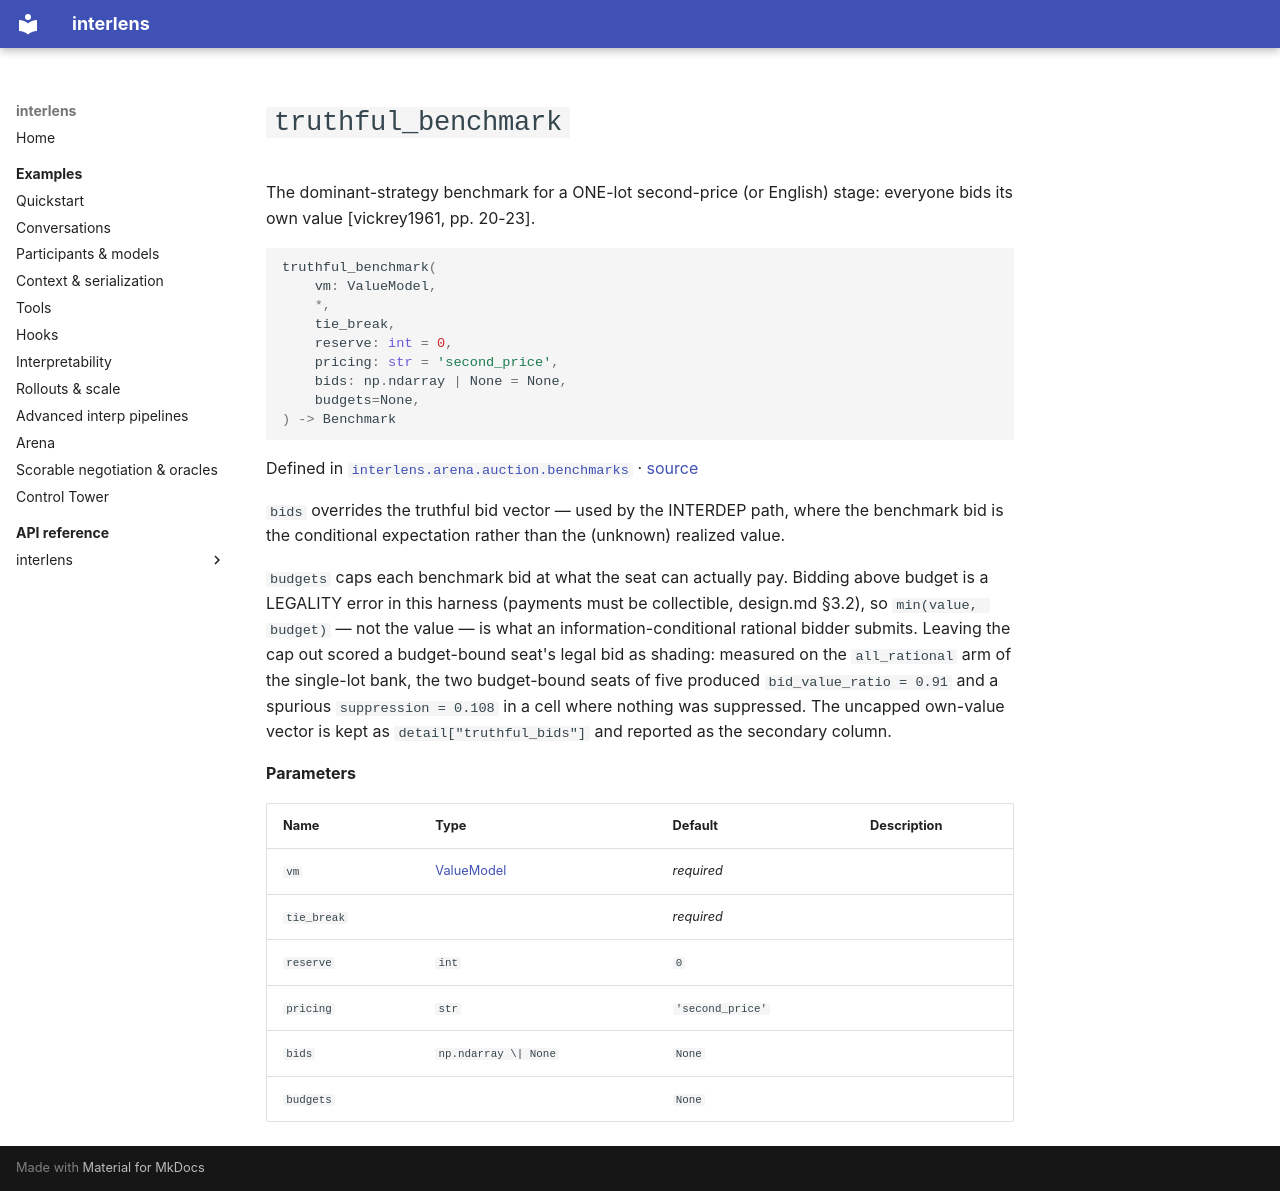

repository: Sid-MB/interlens · page: reference/interlens/arena/auction/benchmarks/truthful_benchmark/index.html · generator: mkdocs

# `truthful_benchmark`

The dominant-strategy benchmark for a ONE-lot second-price (or English) stage: everyone bids its own value [vickrey1961, pp. 20-23].

```python
truthful_benchmark(
	vm: ValueModel,
	*,
	tie_break,
	reserve: int = 0,
	pricing: str = 'second_price',
	bids: np.ndarray | None = None,
	budgets=None,
) -> Benchmark
```

Defined in [`interlens.arena.auction.benchmarks`](index.md) · [source](https://github.com/Sid-MB/interlens/blob/main/src/interlens/arena/auction/benchmarks.py#L101-L131)

`bids` overrides the truthful bid vector — used by the INTERDEP path, where the benchmark bid is the
conditional expectation rather than the (unknown) realized value.

`budgets` caps each benchmark bid at what the seat can actually pay. Bidding above budget is a LEGALITY
error in this harness (payments must be collectible, design.md §3.2), so `min(value, budget)` — not the
value — is what an information-conditional rational bidder submits. Leaving the cap out scored a
budget-bound seat's legal bid as shading: measured on the `all_rational` arm of the single-lot bank, the
two budget-bound seats of five produced `bid_value_ratio = 0.91` and a spurious `suppression = 0.108`
in a cell where nothing was suppressed. The uncapped own-value vector is kept as `detail["truthful_bids"]`
and reported as the secondary column.

**Parameters**

| Name | Type | Default | Description |
|---|---|---|---|
| `vm` | [ValueModel](../allocation/ValueModel.md) | *required* |  |
| `tie_break` |  | *required* |  |
| `reserve` | `int` | `0` |  |
| `pricing` | `str` | `'second_price'` |  |
| `bids` | `np.ndarray \| None` | `None` |  |
| `budgets` |  | `None` |  |
